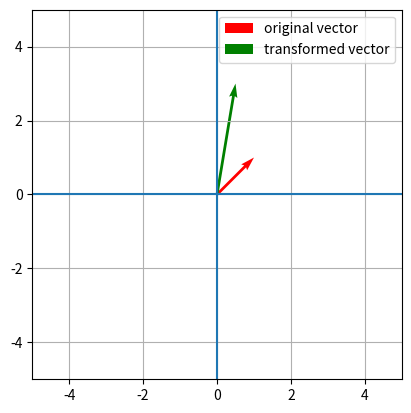

Python code for this plot:
import numpy as np
import matplotlib.pyplot as plt
import math


angle_degrees = 90
angle_radians = math.radians(angle_degrees)
print('angle_radians',angle_radians)
cos = math.cos(angle_radians)
sin = math.sin(angle_radians)
print(cos)
print(sin)

vector = np.array([1,1])
scale_x = 0.5
scale_y = 3
# matrix = np.array([[4,5],[1,-9]])
matrix = np.array([
    [scale_x, 0],
    [0, scale_y]
])

transformed_vector = matrix @ vector

print(vector)
print(transformed_vector)

plt.quiver(0,0, vector[0], vector[1], color='r', angles="xy", label='original vector',
scale_units="xy",
scale=1)

plt.quiver(0,0, transformed_vector[0], transformed_vector[1], color='g', angles="xy", label='transformed vector',
scale_units="xy",
scale=1)

plt.xlim(-5, 5)
plt.ylim(-5, 5)
plt.axhline(0)
plt.axvline(0)
plt.grid()
plt.gca().set_aspect("equal")
plt.legend()
plt.show()


def create_scaling_matrix():
  pass

def create_rotation_matrix():
  pass

def transform_vector(vector, matrix):
  return matrix @ vector
  
def draw_vector():
  pass
  
def configure_plot():
  pass
